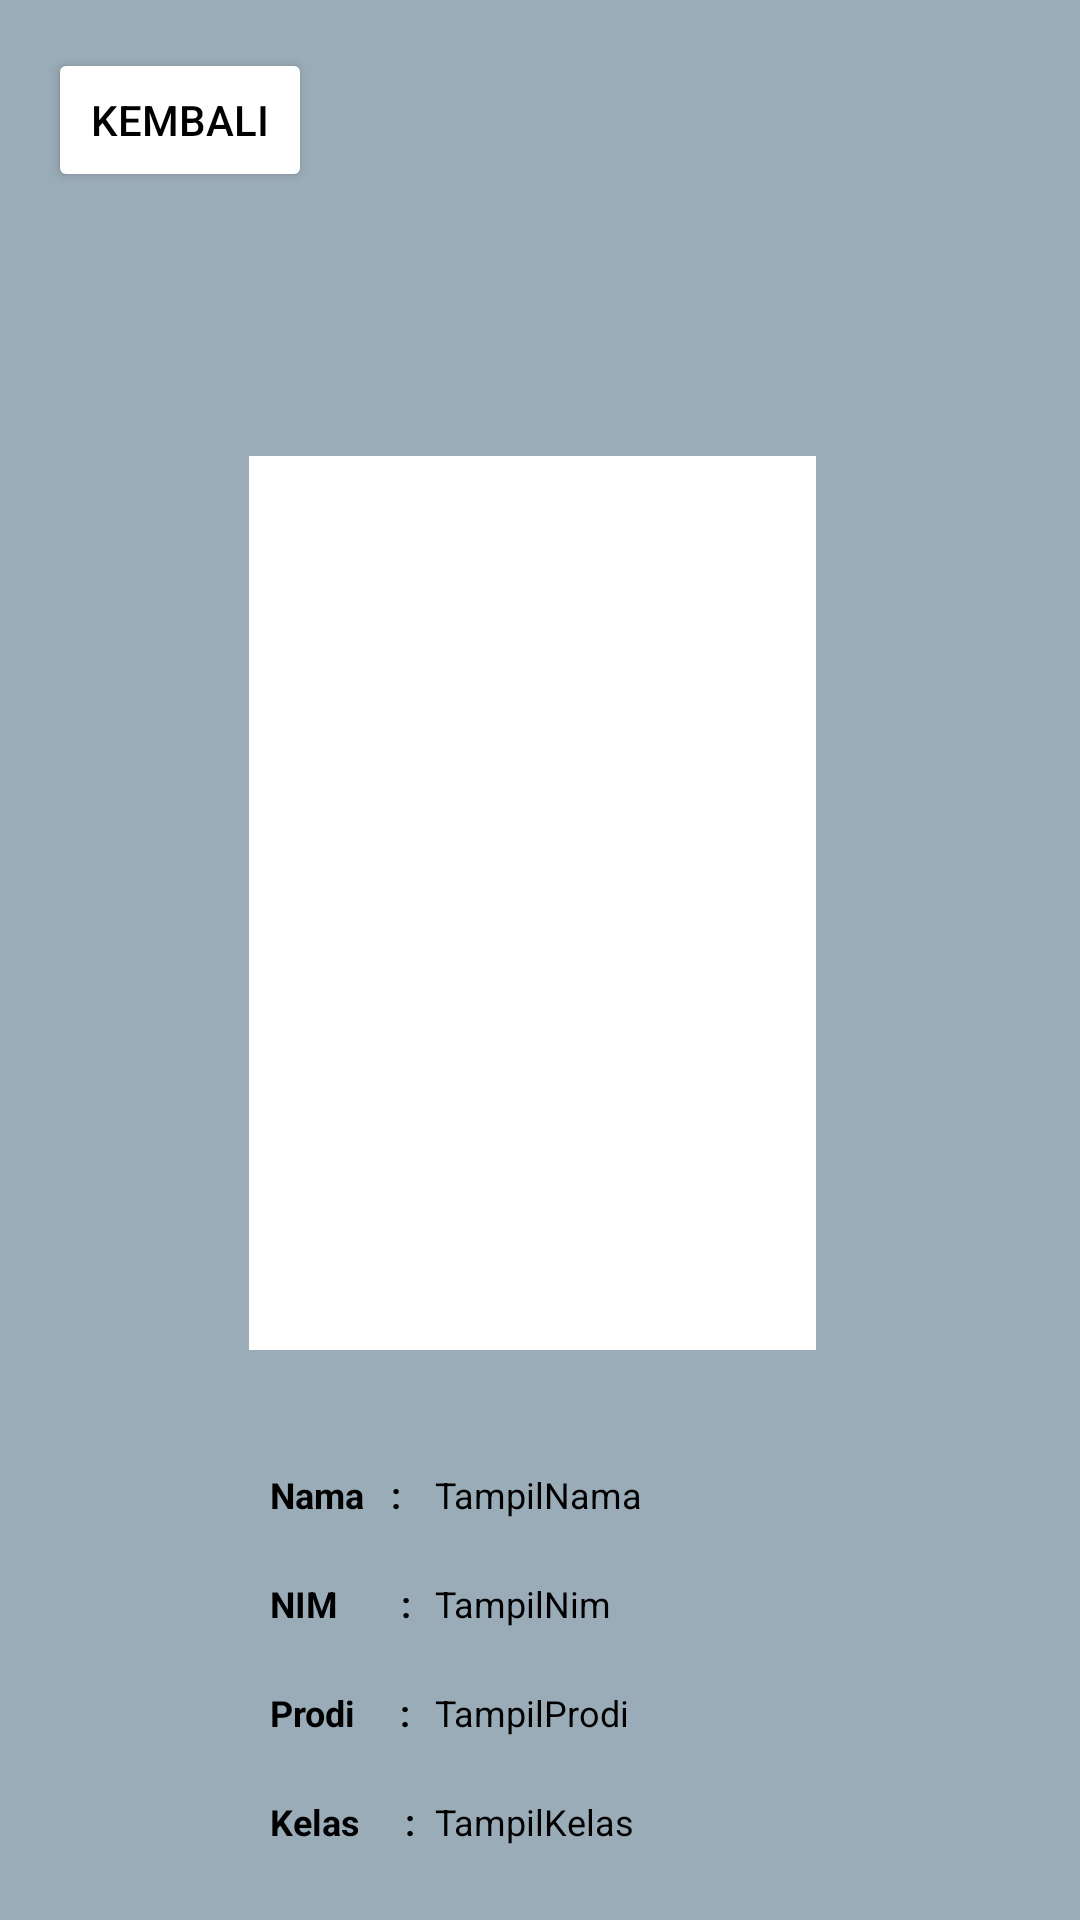

The Android layout XML behind this screen, and the referenced resources:
<!-- AndroidManifest.xml: application theme Theme.UTS -->
<!-- res/layout/activity_hasil.xml -->
<?xml version="1.0" encoding="utf-8"?>
<RelativeLayout xmlns:android="http://schemas.android.com/apk/res/android"
    xmlns:tools="http://schemas.android.com/tools"
    android:layout_width="match_parent"
    android:layout_height="match_parent"
    android:background="@color/abu_putih"
    tools:context=".hasil">

    <Button
        android:id="@+id/btn_kembali"
        android:layout_width="wrap_content"
        android:layout_height="wrap_content"
        android:text="Kembali"
        android:layout_alignParentStart="true"
        android:layout_alignParentTop="true"
        android:layout_marginStart="16dp"
        android:layout_marginTop="16dp"
        android:backgroundTint="@color/white"
        android:textColor="@color/black"/>

    <ImageView
        android:id="@+id/iv_gambar"
        android:layout_width="240dp"
        android:layout_height="298dp"
        android:layout_below="@id/btn_kembali"
        android:layout_alignParentStart="true"
        android:layout_alignParentEnd="true"
        android:layout_marginStart="83dp"
        android:layout_marginTop="88dp"
        android:layout_marginEnd="88dp"
        android:background="@android:color/white"
        android:padding="20dp" />

    <TextView
        android:id="@+id/nama"
        android:layout_width="69dp"
        android:layout_height="wrap_content"
        android:layout_below="@id/iv_gambar"
        android:layout_alignParentStart="true"
        android:layout_alignParentEnd="true"
        android:layout_marginStart="90dp"
        android:layout_marginTop="40dp"
        android:layout_marginEnd="200dp"
        android:text="Nama   :"
        android:textSize="12sp"
        android:textStyle="bold"
        android:textColor="@color/black"/>

    <TextView
        android:id="@+id/nim"
        android:layout_width="69dp"
        android:layout_height="wrap_content"
        android:layout_below="@id/tv_nama"
        android:layout_alignParentStart="true"
        android:layout_alignParentEnd="true"
        android:layout_marginStart="90dp"
        android:layout_marginTop="20dp"
        android:layout_marginEnd="200dp"
        android:text="NIM       : "
        android:textSize="12sp"
        android:textStyle="bold"
        android:textColor="@color/black"/>

    <TextView
        android:id="@+id/prodi"
        android:layout_width="69dp"
        android:layout_height="wrap_content"
        android:layout_below="@id/nim"
        android:layout_alignParentStart="true"
        android:layout_alignParentEnd="true"
        android:layout_marginStart="90dp"
        android:layout_marginTop="20dp"
        android:layout_marginEnd="200dp"
        android:text="Prodi     :"
        android:textSize="12sp"
        android:textStyle="bold"
        android:textColor="@color/black"/>

    <TextView
        android:id="@+id/kelas"
        android:layout_width="69dp"
        android:layout_height="wrap_content"
        android:layout_below="@id/prodi"
        android:layout_alignParentStart="true"
        android:layout_alignParentEnd="true"
        android:layout_marginStart="90dp"
        android:layout_marginTop="20dp"
        android:layout_marginEnd="200dp"
        android:text="Kelas     :"
        android:textSize="12sp"
        android:textStyle="bold"
        android:textColor="@color/black"/>

    <TextView
        android:id="@+id/tv_nama"
        android:layout_width="wrap_content"
        android:layout_height="wrap_content"
        android:layout_below="@+id/iv_gambar"
        android:layout_alignParentStart="true"
        android:layout_alignParentEnd="true"
        android:layout_marginStart="145dp"
        android:layout_marginTop="40dp"
        android:layout_marginEnd="54dp"
        android:text="TampilNama"
        android:textSize="12sp"
        android:textColor="@color/black"/>

    <TextView
        android:id="@+id/tv_nim"
        android:layout_width="wrap_content"
        android:layout_height="wrap_content"
        android:layout_below="@+id/tv_nama"
        android:layout_alignParentStart="true"
        android:layout_alignParentEnd="true"
        android:layout_marginStart="145dp"
        android:layout_marginTop="20dp"
        android:layout_marginEnd="54dp"
        android:text="TampilNim"
        android:textSize="12sp"
        android:textColor="@color/black"/>

    <TextView
        android:id="@+id/tv_prodi"
        android:layout_width="wrap_content"
        android:layout_height="wrap_content"
        android:layout_below="@+id/tv_nim"
        android:layout_alignParentStart="true"
        android:layout_alignParentEnd="true"
        android:layout_marginStart="145dp"
        android:layout_marginTop="20dp"
        android:layout_marginEnd="54dp"
        android:text="TampilProdi"
        android:textSize="12sp"
        android:textColor="@color/black"/>

    <TextView
        android:id="@+id/tv_kelas"
        android:layout_width="wrap_content"
        android:layout_height="wrap_content"
        android:layout_below="@+id/tv_prodi"
        android:layout_alignParentStart="true"
        android:layout_alignParentEnd="true"
        android:layout_marginStart="145dp"
        android:layout_marginTop="20dp"
        android:layout_marginEnd="54dp"
        android:text="TampilKelas"
        android:textSize="12sp"
        android:textColor="@color/black"/>

</RelativeLayout>
<!-- resources referenced by this layout -->
<resources>
  <color name="abu_putih">#9AACB8</color>
  <color name="black">#FF000000</color>
  <color name="white">#FFFFFFFF</color>
  <style name="Theme.UTS" parent="Theme.MaterialComponents.DayNight.DarkActionBar">
          
          <item name="colorPrimary">@color/purple_500</item>
          <item name="colorPrimaryVariant">@color/purple_700</item>
          <item name="colorOnPrimary">@color/abu_putih</item>
          
          <item name="colorSecondary">@color/teal_200</item>
          <item name="colorSecondaryVariant">@color/teal_700</item>
          <item name="colorOnSecondary">@color/abu_hitam</item>
          
          <item name="android:statusBarColor">?attr/colorPrimaryVariant</item>
          
      </style>
  <color name="purple_500">#3C455C</color>
  <color name="purple_700">#3C455C</color>
  <color name="teal_200">#FF03DAC5</color>
  <color name="teal_700">#FF018786</color>
  <color name="abu_hitam">#3C455C</color>
</resources>
